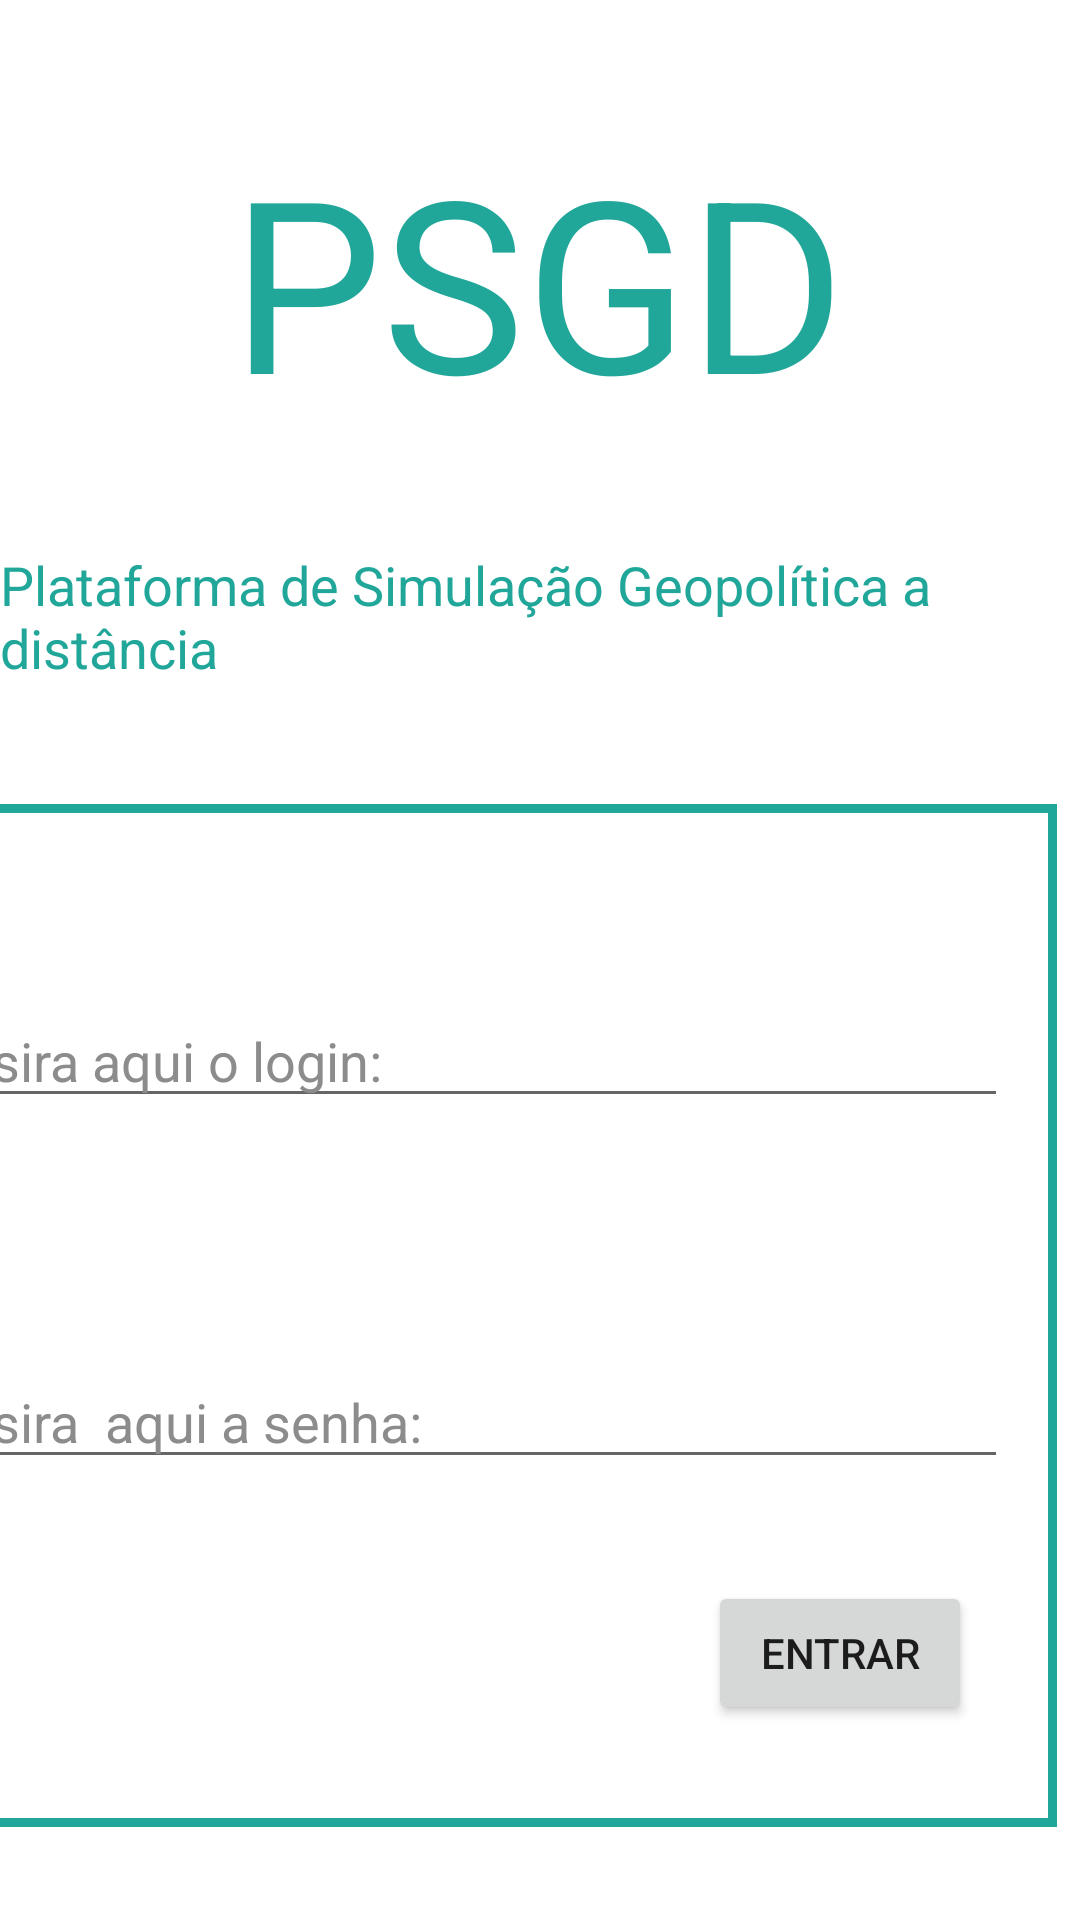

Reconstruct the res/layout file that produces this screen, plus the resources it refers to.
<!-- AndroidManifest.xml: application theme Theme.Projeto_integrador_movel -->
<!-- res/layout/activity_main.xml -->
<?xml version="1.0" encoding="utf-8"?>
<androidx.constraintlayout.widget.ConstraintLayout xmlns:android="http://schemas.android.com/apk/res/android"
    xmlns:app="http://schemas.android.com/apk/res-auto"
    xmlns:tools="http://schemas.android.com/tools"
    android:layout_width="match_parent"
    android:layout_height="match_parent"
    tools:context=".MainActivity">

    <TextView
        android:id="@+id/textView"
        android:layout_width="wrap_content"
        android:layout_height="wrap_content"
        android:layout_marginTop="40dp"
        android:text="PSGD"
        android:textColor="@color/green_accent"
        android:textSize="80sp"
        app:layout_constraintEnd_toEndOf="parent"
        app:layout_constraintHorizontal_bias="0.496"
        app:layout_constraintStart_toStartOf="parent"
        app:layout_constraintTop_toTopOf="parent" />

    <TextView
        android:id="@+id/textView2"
        android:layout_width="wrap_content"
        android:layout_height="wrap_content"
        android:layout_marginTop="36dp"
        android:text="Plataforma de Simulação Geopolítica a distância"
        android:textColor="@color/green_accent"
        android:textSize="18sp"
        app:layout_constraintEnd_toEndOf="parent"
        app:layout_constraintStart_toStartOf="parent"
        app:layout_constraintTop_toBottomOf="@+id/textView" />

    <TextView
        android:id="@+id/textView3"
        android:layout_width="390dp"
        android:layout_height="341dp"
        android:layout_marginStart="8dp"
        android:layout_marginLeft="8dp"
        android:layout_marginTop="40dp"
        android:layout_marginEnd="8dp"
        android:layout_marginRight="8dp"
        android:background="@drawable/quadrado"
        app:layout_constraintEnd_toEndOf="parent"
        app:layout_constraintHorizontal_bias="1.0"
        app:layout_constraintStart_toStartOf="parent"
        app:layout_constraintTop_toBottomOf="@+id/textView2" />

    <EditText
        android:id="@+id/editTextTextPersonName"
        android:layout_width="0dp"
        android:layout_height="wrap_content"
        android:layout_marginStart="16dp"
        android:layout_marginLeft="16dp"
        android:layout_marginEnd="16dp"
        android:layout_marginRight="16dp"
        android:layout_marginBottom="16dp"
        android:ems="10"
        android:hint="Insira aqui o login:"
        android:inputType="textPersonName"
        android:textColor="@color/black"
        android:textColorHighlight="@color/gray1"
        android:textColorHint="@color/gray1"
        android:textColorLink="@color/gray1"
        app:layout_constraintBottom_toTopOf="@+id/editTextTextPassword"
        app:layout_constraintEnd_toEndOf="@+id/textView3"
        app:layout_constraintStart_toStartOf="@+id/textView3"
        app:layout_constraintTop_toTopOf="@+id/textView3" />

    <EditText
        android:id="@+id/editTextTextPassword"
        android:layout_width="0dp"
        android:layout_height="wrap_content"
        android:layout_marginStart="16dp"
        android:layout_marginLeft="16dp"
        android:layout_marginEnd="16dp"
        android:layout_marginRight="16dp"
        android:layout_marginBottom="116dp"
        android:ems="10"
        android:hint="Insira  aqui a senha:"
        android:inputType="textPassword"
        android:textColor="@color/black"
        android:textColorHint="@color/gray1"
        app:layout_constraintBottom_toBottomOf="@+id/textView3"
        app:layout_constraintEnd_toEndOf="@+id/textView3"
        app:layout_constraintHorizontal_bias="0.0"
        app:layout_constraintStart_toStartOf="@+id/textView3" />

    <Button
        android:id="@+id/button3"
        android:layout_width="wrap_content"
        android:layout_height="wrap_content"
        android:layout_marginEnd="28dp"
        android:layout_marginRight="28dp"
        android:onClick="onClickPaginaComite"
        android:text="Entrar"
        app:layout_constraintBottom_toBottomOf="@+id/textView3"
        app:layout_constraintEnd_toEndOf="@+id/textView3"
        app:layout_constraintTop_toBottomOf="@+id/editTextTextPassword" />

</androidx.constraintlayout.widget.ConstraintLayout>
<!-- resources referenced by this layout -->
<resources>
  <color name="black">#FF000000</color>
  <color name="gray1">#8c8c8c</color>
  <color name="green_accent">#21a69a</color>
  <!-- drawable quadrado (drawable) -->
  <?xml version="1.0" encoding="utf-8"?>
  <selector xmlns:android="http://schemas.android.com/apk/res/android">
  
      <item>
  
          <shape android:shape="rectangle">
  
              <solid android:color="@android:color/transparent"></solid>
              <stroke android:width="3dp" android:color="@color/green_accent"></stroke>
  
  
          </shape>
  
      </item>
  
  </selector>
  <style name="Theme.Projeto_integrador_movel" parent="Theme.MaterialComponents.DayNight.NoActionBar">
          
          <item name="colorPrimary">@color/green_accent</item>
          <item name="colorPrimaryVariant">@color/darker_green_accent</item>
          <item name="colorOnPrimary">@color/black</item>
          
          <item name="colorSecondary">@color/green_accent</item>
          <item name="colorSecondaryVariant">@color/darker_green_accent</item>
          <item name="colorOnSecondary">@color/black</item>
          
          <item name="android:statusBarColor" tools:targetApi="l">?attr/colorPrimaryVariant</item>
          
      </style>
  <color name="darker_green_accent">#219c91</color>
</resources>
